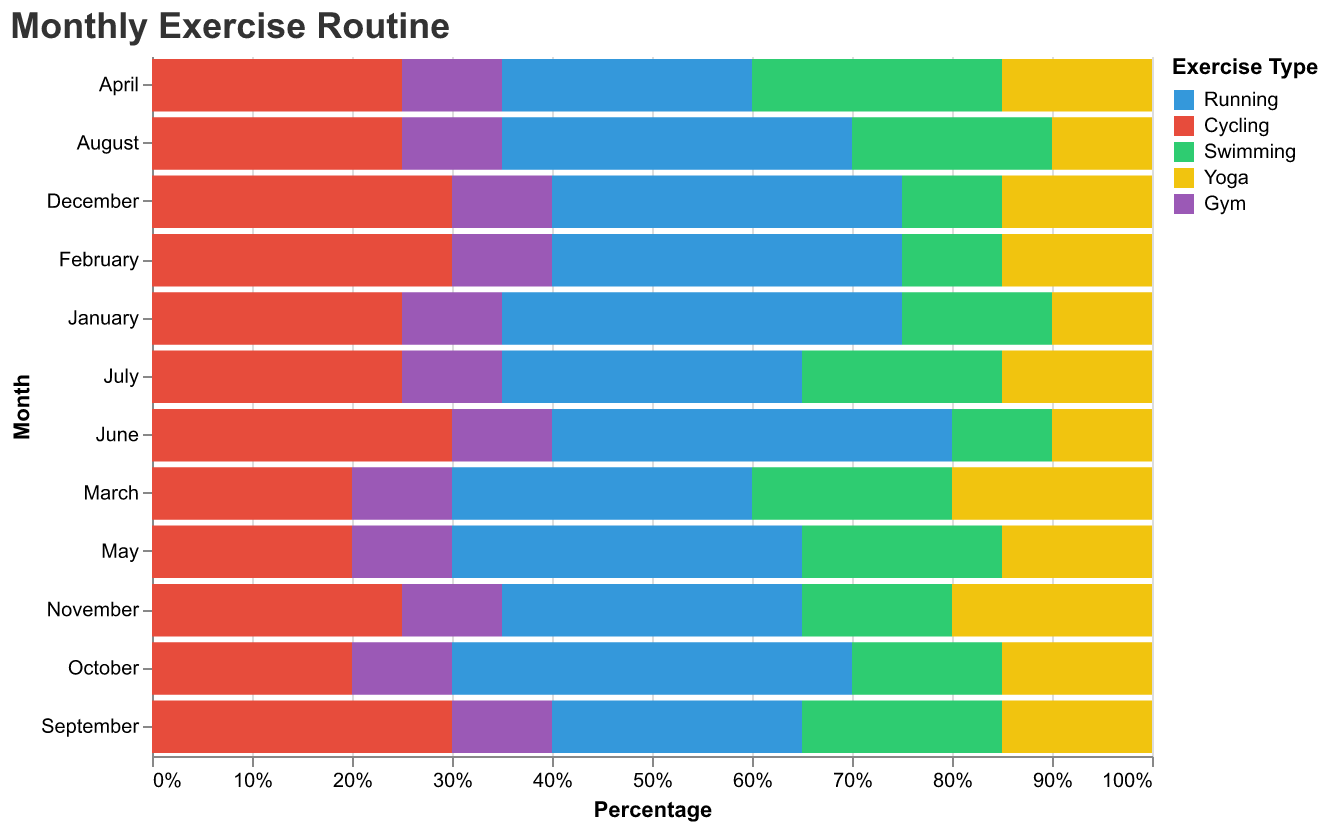

The data file committed next to this chart (first rows):
Month, Running, Cycling, Swimming, Yoga, Gym
January, 40, 25, 15, 10, 10
February, 35, 30, 10, 15, 10
March, 30, 20, 20, 20, 10
April, 25, 25, 25, 15, 10
May, 35, 20, 20, 15, 10
June, 40, 30, 10, 10, 10
July, 30, 25, 20, 15, 10
August, 35, 25, 20, 10, 10
September, 25, 30, 20, 15, 10
October, 40, 20, 15, 15, 10
November, 30, 25, 15, 20, 10
December, 35, 30, 10, 15, 10
